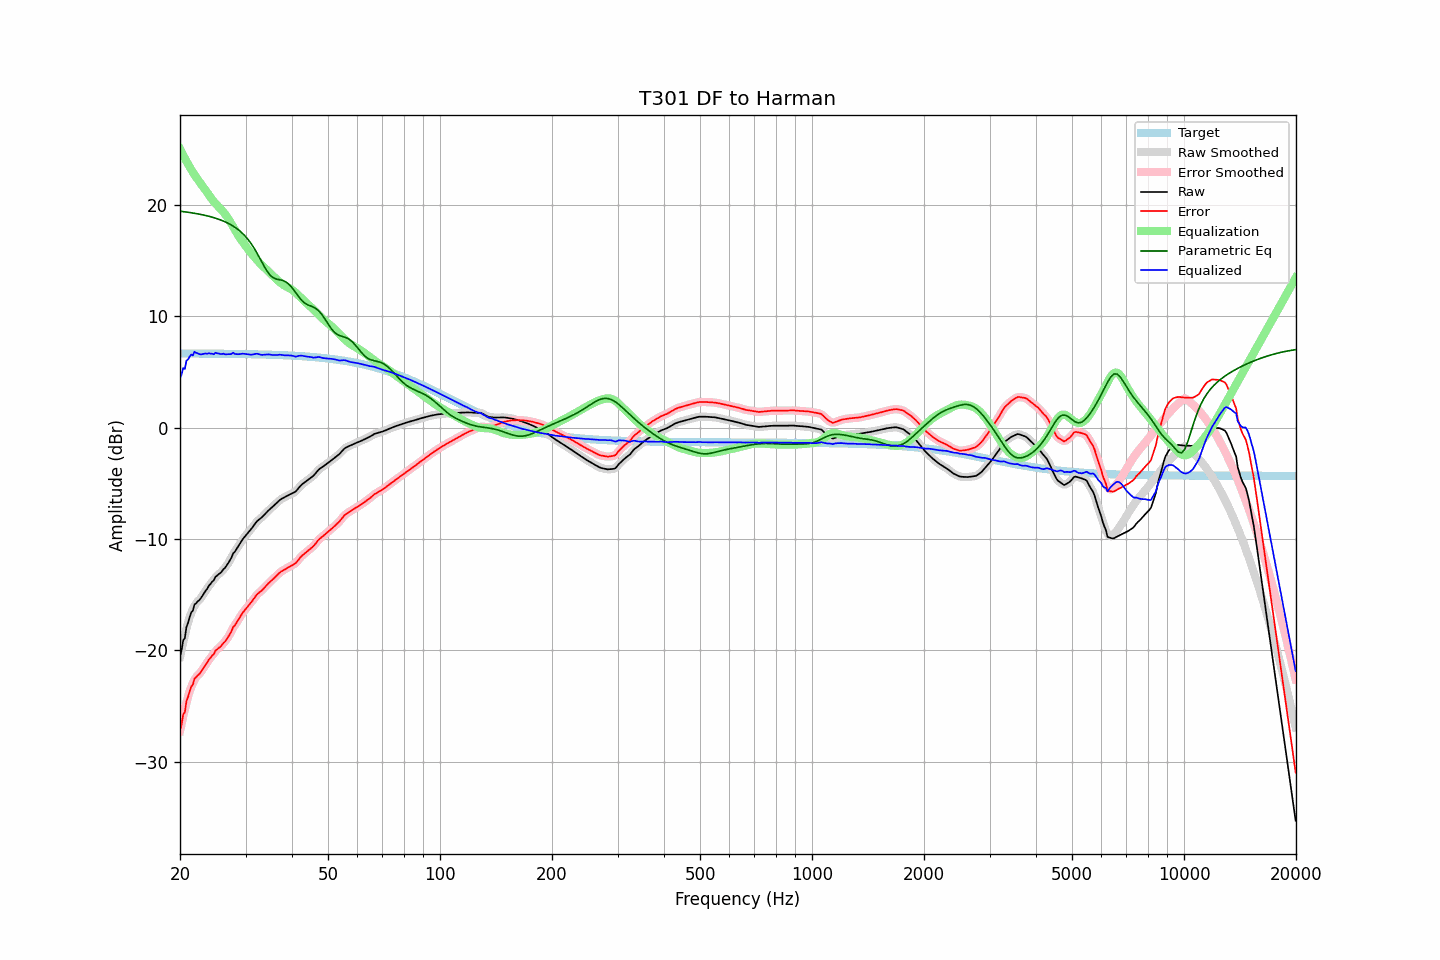

The data file committed next to this chart (first rows):
frequency, raw, error, smoothed, error_smoothed, equalization, parametric_eq, equalized_raw, equalized_smoothed, target
20.00, -20.57, -27.21, -20.58, -27.23, 25.02, 19.42, 4.45, 4.44, 6.65
20.20, -19.98, -26.62, -19.91, -26.56, 24.73, 19.40, 4.75, 4.82, 6.65
20.40, -19.10, -25.74, -19.27, -25.91, 24.44, 19.38, 5.35, 5.18, 6.65
20.61, -18.91, -25.56, -18.66, -25.30, 24.17, 19.36, 5.26, 5.51, 6.65
20.81, -17.91, -24.56, -18.06, -24.71, 23.90, 19.34, 5.99, 5.84, 6.65
21.02, -17.54, -24.18, -17.52, -24.16, 23.64, 19.32, 6.11, 6.13, 6.64
21.23, -17.03, -23.67, -17.02, -23.67, 23.39, 19.30, 6.37, 6.37, 6.64
21.44, -16.60, -23.24, -16.66, -23.31, 23.15, 19.28, 6.56, 6.49, 6.64
21.66, -16.45, -23.09, -16.29, -22.93, 22.92, 19.26, 6.47, 6.63, 6.64
21.87, -15.89, -22.53, -16.01, -22.65, 22.70, 19.23, 6.81, 6.69, 6.64
22.09, -15.78, -22.42, -15.78, -22.42, 22.48, 19.21, 6.71, 6.70, 6.64
22.31, -15.61, -22.25, -15.59, -22.23, 22.28, 19.18, 6.67, 6.69, 6.64
22.54, -15.49, -22.13, -15.48, -22.12, 22.07, 19.15, 6.58, 6.59, 6.64
22.76, -15.32, -21.95, -15.30, -21.93, 21.88, 19.12, 6.56, 6.58, 6.64
22.99, -15.09, -21.72, -15.09, -21.73, 21.68, 19.10, 6.59, 6.59, 6.64
23.22, -14.86, -21.49, -14.87, -21.51, 21.49, 19.06, 6.63, 6.61, 6.64
23.45, -14.64, -21.27, -14.64, -21.28, 21.29, 19.03, 6.65, 6.65, 6.64
23.69, -14.46, -21.09, -14.43, -21.06, 21.08, 19.00, 6.62, 6.65, 6.63
23.92, -14.19, -20.82, -14.22, -20.85, 20.87, 18.96, 6.68, 6.65, 6.63
24.16, -14.04, -20.67, -14.04, -20.67, 20.66, 18.92, 6.63, 6.62, 6.63
24.40, -13.84, -20.47, -13.84, -20.47, 20.47, 18.88, 6.63, 6.63, 6.63
24.65, -13.72, -20.35, -13.66, -20.29, 20.29, 18.84, 6.57, 6.63, 6.63
24.89, -13.41, -20.03, -13.47, -20.09, 20.12, 18.80, 6.72, 6.66, 6.63
25.14, -13.31, -19.93, -13.30, -19.93, 19.97, 18.75, 6.66, 6.66, 6.63
25.39, -13.17, -19.79, -13.17, -19.79, 19.82, 18.70, 6.65, 6.65, 6.63
25.65, -13.07, -19.69, -13.05, -19.67, 19.67, 18.65, 6.60, 6.62, 6.62
25.91, -12.92, -19.54, -12.91, -19.53, 19.51, 18.59, 6.59, 6.61, 6.62
26.16, -12.72, -19.34, -12.75, -19.37, 19.35, 18.53, 6.63, 6.59, 6.62
26.43, -12.60, -19.22, -12.57, -19.19, 19.17, 18.47, 6.57, 6.59, 6.62
26.69, -12.39, -19.00, -12.38, -19.00, 18.97, 18.40, 6.58, 6.58, 6.62
26.96, -12.17, -18.78, -12.19, -18.80, 18.75, 18.33, 6.58, 6.57, 6.62
27.23, -11.93, -18.54, -11.91, -18.53, 18.52, 18.25, 6.59, 6.61, 6.61
27.50, -11.69, -18.30, -11.65, -18.26, 18.28, 18.17, 6.59, 6.63, 6.61
27.77, -11.31, -17.92, -11.39, -18.00, 18.04, 18.09, 6.73, 6.65, 6.61
28.05, -11.18, -17.78, -11.15, -17.76, 17.79, 17.99, 6.61, 6.64, 6.61
28.33, -10.95, -17.55, -10.93, -17.53, 17.54, 17.89, 6.59, 6.61, 6.61
28.62, -10.72, -17.32, -10.73, -17.33, 17.30, 17.79, 6.58, 6.57, 6.60
28.90, -10.49, -17.09, -10.48, -17.08, 17.07, 17.67, 6.59, 6.59, 6.60
29.19, -10.25, -16.85, -10.25, -16.85, 16.86, 17.55, 6.61, 6.61, 6.60
29.48, -10.03, -16.62, -10.04, -16.63, 16.66, 17.41, 6.63, 6.62, 6.60
29.78, -9.85, -16.44, -9.84, -16.44, 16.46, 17.27, 6.61, 6.62, 6.59
30.08, -9.67, -16.26, -9.67, -16.26, 16.27, 17.10, 6.60, 6.60, 6.59
30.38, -9.50, -16.09, -9.50, -16.09, 16.08, 16.94, 6.58, 6.58, 6.59
30.68, -9.33, -15.91, -9.33, -15.92, 15.89, 16.75, 6.56, 6.55, 6.59
30.99, -9.16, -15.74, -9.16, -15.74, 15.70, 16.56, 6.54, 6.55, 6.58
31.30, -8.98, -15.56, -8.97, -15.55, 15.53, 16.34, 6.55, 6.56, 6.58
31.61, -8.77, -15.34, -8.77, -15.34, 15.35, 16.12, 6.59, 6.59, 6.58
31.93, -8.57, -15.14, -8.58, -15.15, 15.19, 15.88, 6.62, 6.61, 6.57
32.24, -8.40, -14.97, -8.41, -14.98, 15.02, 15.63, 6.63, 6.61, 6.57
32.57, -8.28, -14.84, -8.28, -14.84, 14.86, 15.37, 6.59, 6.59, 6.57
32.89, -8.17, -14.73, -8.16, -14.72, 14.71, 15.10, 6.55, 6.55, 6.56
33.22, -8.05, -14.61, -8.04, -14.60, 14.57, 14.83, 6.52, 6.53, 6.56
33.55, -7.90, -14.45, -7.90, -14.45, 14.43, 14.56, 6.53, 6.53, 6.56
33.89, -7.75, -14.30, -7.75, -14.30, 14.29, 14.31, 6.54, 6.54, 6.55
34.23, -7.60, -14.14, -7.60, -14.14, 14.15, 14.07, 6.55, 6.56, 6.55
34.57, -7.45, -13.99, -7.45, -14.00, 14.01, 13.87, 6.57, 6.56, 6.54
34.92, -7.32, -13.86, -7.32, -13.86, 13.87, 13.69, 6.55, 6.55, 6.54
35.27, -7.20, -13.73, -7.19, -13.73, 13.72, 13.56, 6.52, 6.53, 6.53
35.62, -7.07, -13.60, -7.06, -13.59, 13.58, 13.45, 6.51, 6.51, 6.53
35.97, -6.93, -13.45, -6.93, -13.45, 13.44, 13.38, 6.51, 6.50, 6.52
... 635 more rows
